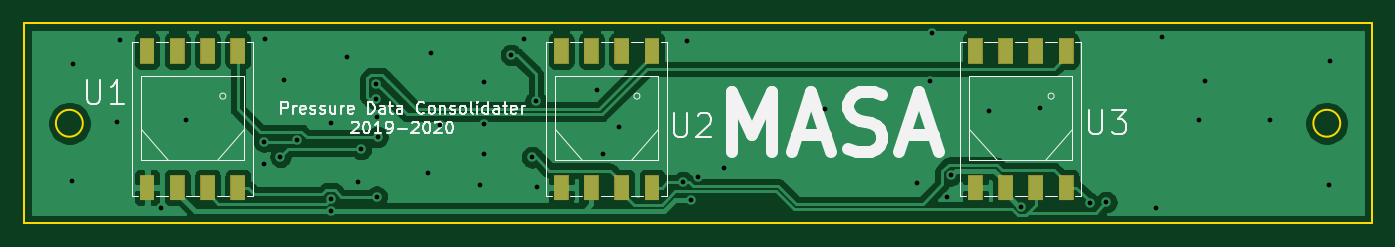
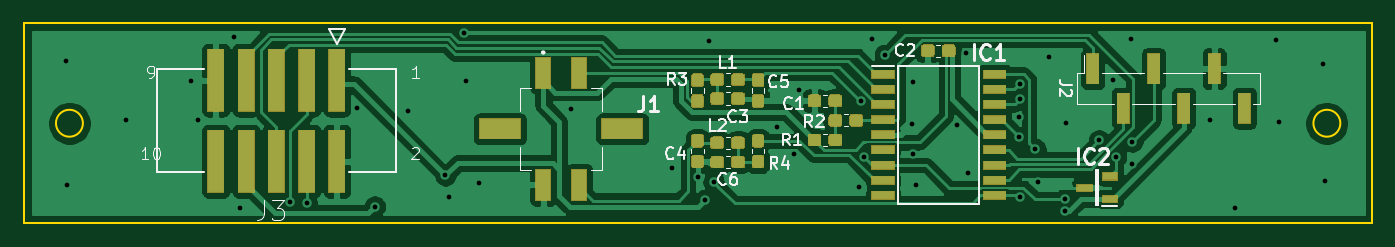
Circuit board: 11 layer files. Board 113.0 x 16.8 mm.
- bottom_copper: PDC1920-B_Cu.gbr (126017 bytes)
- bottom_mask: PDC1920-B_Mask.gbr (30329 bytes)
- paste: PDC1920-B_Paste.gbr (44408 bytes)
- bottom_silk: PDC1920-B_SilkS.gbr (15219 bytes)
- outline: PDC1920-Edge_Cuts.gbr (826 bytes)
- top_copper: PDC1920-F_Cu.gbr (55664 bytes)
- top_mask: PDC1920-F_Mask.gbr (4450 bytes)
- paste: PDC1920-F_Paste.gbr (1110 bytes)
- top_silk: PDC1920-F_SilkS.gbr (15984 bytes)
- drill: PDC1920-NPTH.drl (273 bytes)
- drill: PDC1920-PTH.drl (1125 bytes)

=== bottom_copper: PDC1920-B_Cu.gbr (126017 bytes, source omitted) ===
=== bottom_mask: PDC1920-B_Mask.gbr (30329 bytes, source omitted) ===
=== paste: PDC1920-B_Paste.gbr (44408 bytes, source omitted) ===
=== bottom_silk: PDC1920-B_SilkS.gbr (15219 bytes, source omitted) ===
=== outline: PDC1920-Edge_Cuts.gbr ===
G04 #@! TF.GenerationSoftware,KiCad,Pcbnew,(5.1.4)-1*
G04 #@! TF.CreationDate,2020-01-28T11:55:59-05:00*
G04 #@! TF.ProjectId,PDC1920,50444331-3932-4302-9e6b-696361645f70,rev?*
G04 #@! TF.SameCoordinates,Original*
G04 #@! TF.FileFunction,Profile,NP*
%FSLAX46Y46*%
G04 Gerber Fmt 4.6, Leading zero omitted, Abs format (unit mm)*
G04 Created by KiCad (PCBNEW (5.1.4)-1) date 2020-01-28 11:55:59*
%MOMM*%
%LPD*%
G04 APERTURE LIST*
%ADD10C,0.200000*%
G04 APERTURE END LIST*
D10*
X163394600Y-85713125D02*
X50364601Y-85713125D01*
X55304901Y-94095125D02*
G75*
G03X55304901Y-94095125I-1130300J0D01*
G01*
X160714900Y-94095125D02*
G75*
G03X160714900Y-94095125I-1130300J0D01*
G01*
X163394600Y-102477125D02*
X163394600Y-85713125D01*
X50364601Y-102477125D02*
X163394600Y-102477125D01*
X50364601Y-85713125D02*
X50364601Y-102477125D01*
M02*

=== top_copper: PDC1920-F_Cu.gbr (55664 bytes, source omitted) ===
=== top_mask: PDC1920-F_Mask.gbr ===
G04 #@! TF.GenerationSoftware,KiCad,Pcbnew,(5.1.4)-1*
G04 #@! TF.CreationDate,2020-01-28T11:55:59-05:00*
G04 #@! TF.ProjectId,PDC1920,50444331-3932-4302-9e6b-696361645f70,rev?*
G04 #@! TF.SameCoordinates,Original*
G04 #@! TF.FileFunction,Soldermask,Top*
G04 #@! TF.FilePolarity,Negative*
%FSLAX46Y46*%
G04 Gerber Fmt 4.6, Leading zero omitted, Abs format (unit mm)*
G04 Created by KiCad (PCBNEW (5.1.4)-1) date 2020-01-28 11:55:59*
%MOMM*%
%LPD*%
G04 APERTURE LIST*
%ADD10C,0.100000*%
G04 APERTURE END LIST*
D10*
G36*
X68928180Y-100560000D02*
G01*
X67683180Y-100560000D01*
X67683180Y-98426000D01*
X68928180Y-98426000D01*
X68928180Y-100560000D01*
X68928180Y-100560000D01*
G37*
G36*
X135822700Y-100560000D02*
G01*
X134577700Y-100560000D01*
X134577700Y-98426000D01*
X135822700Y-98426000D01*
X135822700Y-100560000D01*
X135822700Y-100560000D01*
G37*
G36*
X130742700Y-100560000D02*
G01*
X129497700Y-100560000D01*
X129497700Y-98426000D01*
X130742700Y-98426000D01*
X130742700Y-100560000D01*
X130742700Y-100560000D01*
G37*
G36*
X133282700Y-100560000D02*
G01*
X132037700Y-100560000D01*
X132037700Y-98426000D01*
X133282700Y-98426000D01*
X133282700Y-100560000D01*
X133282700Y-100560000D01*
G37*
G36*
X138362700Y-100560000D02*
G01*
X137117700Y-100560000D01*
X137117700Y-98426000D01*
X138362700Y-98426000D01*
X138362700Y-100560000D01*
X138362700Y-100560000D01*
G37*
G36*
X96021500Y-100560000D02*
G01*
X94776500Y-100560000D01*
X94776500Y-98426000D01*
X96021500Y-98426000D01*
X96021500Y-100560000D01*
X96021500Y-100560000D01*
G37*
G36*
X98561500Y-100560000D02*
G01*
X97316500Y-100560000D01*
X97316500Y-98426000D01*
X98561500Y-98426000D01*
X98561500Y-100560000D01*
X98561500Y-100560000D01*
G37*
G36*
X101101500Y-100560000D02*
G01*
X99856500Y-100560000D01*
X99856500Y-98426000D01*
X101101500Y-98426000D01*
X101101500Y-100560000D01*
X101101500Y-100560000D01*
G37*
G36*
X103641500Y-100560000D02*
G01*
X102396500Y-100560000D01*
X102396500Y-98426000D01*
X103641500Y-98426000D01*
X103641500Y-100560000D01*
X103641500Y-100560000D01*
G37*
G36*
X61308180Y-100560000D02*
G01*
X60063180Y-100560000D01*
X60063180Y-98426000D01*
X61308180Y-98426000D01*
X61308180Y-100560000D01*
X61308180Y-100560000D01*
G37*
G36*
X63848180Y-100560000D02*
G01*
X62603180Y-100560000D01*
X62603180Y-98426000D01*
X63848180Y-98426000D01*
X63848180Y-100560000D01*
X63848180Y-100560000D01*
G37*
G36*
X66388180Y-100560000D02*
G01*
X65143180Y-100560000D01*
X65143180Y-98426000D01*
X66388180Y-98426000D01*
X66388180Y-100560000D01*
X66388180Y-100560000D01*
G37*
G36*
X130742700Y-89100000D02*
G01*
X129497700Y-89100000D01*
X129497700Y-86966000D01*
X130742700Y-86966000D01*
X130742700Y-89100000D01*
X130742700Y-89100000D01*
G37*
G36*
X133282700Y-89100000D02*
G01*
X132037700Y-89100000D01*
X132037700Y-86966000D01*
X133282700Y-86966000D01*
X133282700Y-89100000D01*
X133282700Y-89100000D01*
G37*
G36*
X138362700Y-89100000D02*
G01*
X137117700Y-89100000D01*
X137117700Y-86966000D01*
X138362700Y-86966000D01*
X138362700Y-89100000D01*
X138362700Y-89100000D01*
G37*
G36*
X68928180Y-89100000D02*
G01*
X67683180Y-89100000D01*
X67683180Y-86966000D01*
X68928180Y-86966000D01*
X68928180Y-89100000D01*
X68928180Y-89100000D01*
G37*
G36*
X66388180Y-89100000D02*
G01*
X65143180Y-89100000D01*
X65143180Y-86966000D01*
X66388180Y-86966000D01*
X66388180Y-89100000D01*
X66388180Y-89100000D01*
G37*
G36*
X63848180Y-89100000D02*
G01*
X62603180Y-89100000D01*
X62603180Y-86966000D01*
X63848180Y-86966000D01*
X63848180Y-89100000D01*
X63848180Y-89100000D01*
G37*
G36*
X61308180Y-89100000D02*
G01*
X60063180Y-89100000D01*
X60063180Y-86966000D01*
X61308180Y-86966000D01*
X61308180Y-89100000D01*
X61308180Y-89100000D01*
G37*
G36*
X103641500Y-89100000D02*
G01*
X102396500Y-89100000D01*
X102396500Y-86966000D01*
X103641500Y-86966000D01*
X103641500Y-89100000D01*
X103641500Y-89100000D01*
G37*
G36*
X135822700Y-89100000D02*
G01*
X134577700Y-89100000D01*
X134577700Y-86966000D01*
X135822700Y-86966000D01*
X135822700Y-89100000D01*
X135822700Y-89100000D01*
G37*
G36*
X98561500Y-89100000D02*
G01*
X97316500Y-89100000D01*
X97316500Y-86966000D01*
X98561500Y-86966000D01*
X98561500Y-89100000D01*
X98561500Y-89100000D01*
G37*
G36*
X96021500Y-89100000D02*
G01*
X94776500Y-89100000D01*
X94776500Y-86966000D01*
X96021500Y-86966000D01*
X96021500Y-89100000D01*
X96021500Y-89100000D01*
G37*
G36*
X101101500Y-89100000D02*
G01*
X99856500Y-89100000D01*
X99856500Y-86966000D01*
X101101500Y-86966000D01*
X101101500Y-89100000D01*
X101101500Y-89100000D01*
G37*
M02*

=== paste: PDC1920-F_Paste.gbr ===
G04 #@! TF.GenerationSoftware,KiCad,Pcbnew,(5.1.4)-1*
G04 #@! TF.CreationDate,2020-01-28T11:55:59-05:00*
G04 #@! TF.ProjectId,PDC1920,50444331-3932-4302-9e6b-696361645f70,rev?*
G04 #@! TF.SameCoordinates,Original*
G04 #@! TF.FileFunction,Paste,Top*
G04 #@! TF.FilePolarity,Positive*
%FSLAX46Y46*%
G04 Gerber Fmt 4.6, Leading zero omitted, Abs format (unit mm)*
G04 Created by KiCad (PCBNEW (5.1.4)-1) date 2020-01-28 11:55:59*
%MOMM*%
%LPD*%
G04 APERTURE LIST*
%ADD10R,1.143000X2.032000*%
G04 APERTURE END LIST*
D10*
X130120200Y-99493000D03*
X132660200Y-99493000D03*
X135200200Y-99493000D03*
X137740200Y-99493000D03*
X130120200Y-88033000D03*
X132660200Y-88033000D03*
X135200200Y-88033000D03*
X137740200Y-88033000D03*
X95399000Y-99493000D03*
X97939000Y-99493000D03*
X100479000Y-99493000D03*
X103019000Y-99493000D03*
X95399000Y-88033000D03*
X97939000Y-88033000D03*
X100479000Y-88033000D03*
X103019000Y-88033000D03*
X60685680Y-99493000D03*
X63225680Y-99493000D03*
X65765680Y-99493000D03*
X68305680Y-99493000D03*
X60685680Y-88033000D03*
X63225680Y-88033000D03*
X65765680Y-88033000D03*
X68305680Y-88033000D03*
M02*

=== top_silk: PDC1920-F_SilkS.gbr (15984 bytes, source omitted) ===
=== drill: PDC1920-NPTH.drl ===
M48
; DRILL file {KiCad (5.1.4)-1} date 1/28/2020 11:55:44 AM
; FORMAT={-:-/ absolute / inch / decimal}
; #@! TF.CreationDate,2020-01-28T11:55:44-05:00
; #@! TF.GenerationSoftware,Kicad,Pcbnew,(5.1.4)-1
; #@! TF.FileFunction,NonPlated,1,2,NPTH
FMAT,2
INCH
%
G90
G05
T0
M30

=== drill: PDC1920-PTH.drl ===
M48
; DRILL file {KiCad (5.1.4)-1} date 1/28/2020 11:55:44 AM
; FORMAT={-:-/ absolute / inch / decimal}
; #@! TF.CreationDate,2020-01-28T11:55:44-05:00
; #@! TF.GenerationSoftware,Kicad,Pcbnew,(5.1.4)-1
; #@! TF.FileFunction,Plated,1,2,PTH
FMAT,2
INCH
T1C0.0157
%
G90
G05
T1
X2.14Y-3.895
X2.145Y-3.51
X2.29Y-3.7
X2.3Y-3.43
X2.435Y-3.985
X2.5175Y-3.6925
X2.775Y-3.765
X2.775Y-3.84
X2.78Y-3.425
X2.8296Y-3.8154
X2.84Y-3.5625
X2.8852Y-3.7614
X2.995Y-3.705
X2.9965Y-3.9546
X2.997Y-3.994
X3.05Y-3.485
X3.086Y-3.9
X3.095Y-3.79
X3.145Y-3.625
X3.145Y-3.5736
X3.147Y-3.9465
X3.1475Y-3.685
X3.15Y-3.75
X3.316Y-3.868
X3.325Y-3.4725
X3.355Y-3.71
X3.4875Y-3.9075
X3.5Y-3.57
X3.5Y-3.805
X3.5025Y-3.7075
X3.591Y-3.479
X3.634Y-3.428
X3.6608Y-3.8168
X3.672Y-3.631
X3.676Y-3.915
X3.875Y-3.596
X3.8925Y-3.805
X3.948Y-3.717
X4.157Y-3.899
X4.171Y-3.432
X4.1861Y-3.9589
X4.208Y-3.882
X4.295Y-3.852
X4.627Y-3.656
X4.93Y-3.903
X4.974Y-3.565
X4.98Y-3.407
X5.031Y-3.947
X5.042Y-3.877
X5.167Y-3.665
X5.2752Y-3.9798
X5.335Y-3.655
X5.5Y-3.9689
X5.555Y-3.965
X5.72Y-3.985
X5.74Y-3.42
X5.86Y-3.695
X5.88Y-3.565
X6.095Y-3.695
X6.29Y-3.91
X6.295Y-3.5
T0
M30

